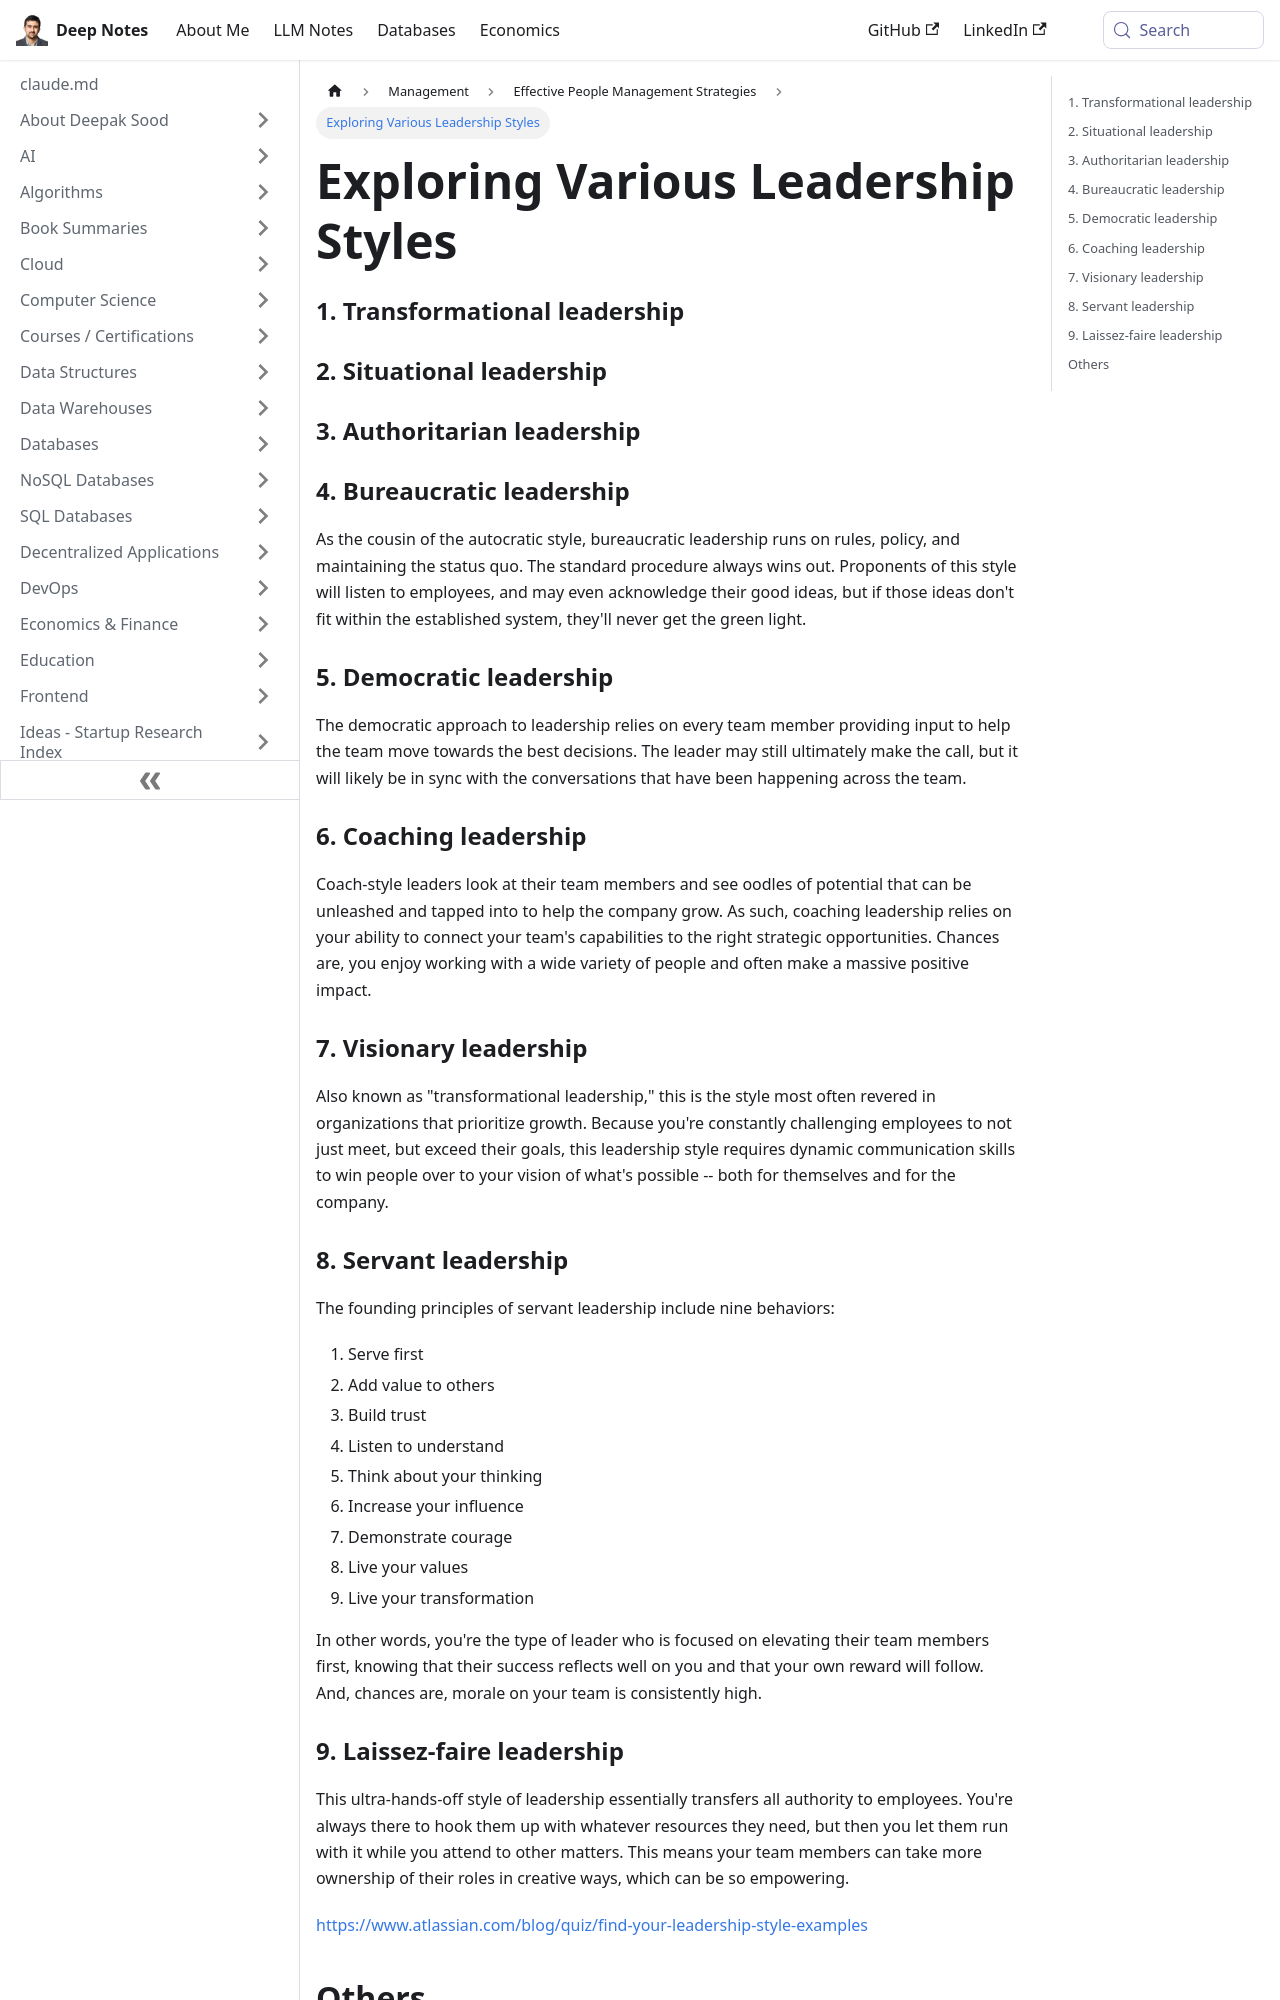

repository: deepaksood619/deepaksood619.github.io · page: management/people-management/types-of-leadership/index.html · generator: docusaurus

---
slug: /management/people-management/types-of-leadership
title: Exploring Various Leadership Styles
description: Discover the key types of leadership, including transformational, situational, authoritarian, and more, to enhance your management skills.
created: 2023-11-23
updated: 2026-04-07
---
### 1. Transformational leadership

### 2. Situational leadership

### 3. Authoritarian leadership

### 4. Bureaucratic leadership

As the cousin of the autocratic style, bureaucratic leadership runs on rules, policy, and maintaining the status quo. The standard procedure always wins out. Proponents of this style will listen to employees, and may even acknowledge their good ideas, but if those ideas don't fit within the established system, they'll never get the green light.

### 5. Democratic leadership

The democratic approach to leadership relies on every team member providing input to help the team move towards the best decisions. The leader may still ultimately make the call, but it will likely be in sync with the conversations that have been happening across the team.

### 6. Coaching leadership

Coach-style leaders look at their team members and see oodles of potential that can be unleashed and tapped into to help the company grow. As such, coaching leadership relies on your ability to connect your team's capabilities to the right strategic opportunities. Chances are, you enjoy working with a wide variety of people and often make a massive positive impact.

### 7. Visionary leadership

Also known as "transformational leadership," this is the style most often revered in organizations that prioritize growth. Because you're constantly challenging employees to not just meet, but exceed their goals, this leadership style requires dynamic communication skills to win people over to your vision of what's possible -- both for themselves and for the company.

### 8. Servant leadership

The founding principles of servant leadership include nine behaviors:

  1. Serve first
  2. Add value to others
  3. Build trust
  4. Listen to understand
  5. Think about your thinking
  6. Increase your influence
  7. Demonstrate courage
  8. Live your values
  9. Live your transformation

  In other words, you're the type of leader who is focused on elevating their team members first, knowing that their success reflects well on you and that your own reward will follow. And, chances are, morale on your team is consistently high.
